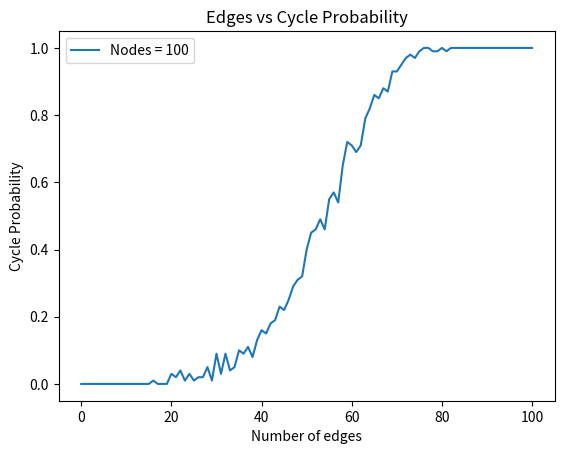

This chart was generated by the following Python code:
from collections import deque
import copy
import random
import matplotlib.pyplot as plot


# Undirected graph using an adjacency list


class Graph:

    def __init__(self, n):
        self.adj = {}
        for i in range(n):
            self.adj[i] = []

    def are_connected(self, node1, node2):
        return node2 in self.adj[node1]

    def adjacent_nodes(self, node):
        return self.adj[node]

    def add_node(self):
        self.adj[len(self.adj)] = []

    def add_edge(self, node1, node2):
        if node1 not in self.adj[node2]:
            self.adj[node1].append(node2)
            self.adj[node2].append(node1)

    def number_of_nodes():
        return len()

    def get_size(self):
        return len(self.adj)


# Breadth First Search
def BFS(G, node1, node2):
    Q = deque([node1])
    marked = {node1: True}
    for node in G.adj:
        if node != node1:
            marked[node] = False
    while len(Q) != 0:
        current_node = Q.popleft()
        for node in G.adj[current_node]:
            if node == node2:
                return True
            if not marked[node]:
                Q.append(node)
                marked[node] = True
    return False


# Depth First Search
def DFS(G, node1, node2):
    S = [node1]
    marked = {}
    for node in G.adj:
        marked[node] = False
    while len(S) != 0:
        current_node = S.pop()
        if not marked[current_node]:
            marked[current_node] = True
            for node in G.adj[current_node]:
                if node == node2:
                    return True
                S.append(node)
    return False


# Use the methods below to determine minimum Vertex Covers
def add_to_each(sets, element):
    copy = sets.copy()
    for set in copy:
        set.append(element)
    return copy


def power_set(set):
    if set == []:
        return [[]]
    return power_set(set[1:]) + add_to_each(power_set(set[1:]), set[0])


def is_vertex_cover(G, C):
    for start in G.adj:
        for end in G.adj[start]:
            if not (start in C or end in C):
                return False
    return True


def MVC(G):
    nodes = [i for i in range(G.get_size())]
    subsets = power_set(nodes)
    min_cover = nodes
    for subset in subsets:
        if is_vertex_cover(G, subset):
            if len(subset) < len(min_cover):
                min_cover = subset
    return min_cover

# BFS2 and DFS2 Implementation




def BFS2(G, node1, node2):
    visited = set()
    queue = deque([(node1, [node1])])

    while queue:
        current_node, path = queue.popleft()
        visited.add(current_node)

        if current_node == node2:
            return path

        for neighbor in G.adjacent_nodes(current_node):
            if neighbor not in visited:
                new_path = path + [neighbor]
                queue.append((neighbor, new_path))

    return []


def DFS2(G, node1, node2, visited=None):
    if visited is None:
        visited = set()

    visited.add(node1)

    if node1 == node2:
        return [node1]

    for neighbor in G.adjacent_nodes(node1):
        if neighbor not in visited:
            path = DFS2(G, neighbor, node2, visited)
            if path:
                return [node1] + path

    return []

# BFS3 Predecessor Dictionary


def BFS3(G, node1):
    queue = deque([node1])
    predDictionary = {}
    marked = {node1: True}
    for node in G.adj:
        if node != node1:
            marked[node] = False

    while len(queue) != 0:
        currentNode = queue.popleft()

        for adjacentNode in G.adj[currentNode]:
            if marked[adjacentNode] == False:
                queue.append(adjacentNode)
                marked[adjacentNode] = True
                predDictionary[adjacentNode] = currentNode

    return predDictionary


# DFS3 Predecessor Dictionary
def DFS3(G, node1, marked=None, predDictionary=None):
    currentNode = node1

    if not marked:
        marked = {currentNode: True}
        for node in G.adj:
            if node != currentNode:
                marked[node] = False

    if not predDictionary:
        predDictionary = {}

    # explore adjacent nodes
    for adjacentNode in G.adj[currentNode]:
        if marked[adjacentNode] == False:
            marked[adjacentNode] = True
            predDictionary[adjacentNode] = currentNode
            # pass the updated marked dictionary and updated predDictionary
            DFS3(G, adjacentNode, marked, predDictionary)

    return predDictionary

def has_cycle(G):
    visited = set()
    def inner_cycle_detection(current, prev):
        visited.add(current)
        for neighbor in G.adj[current]:
            if neighbor not in visited:
                if inner_cycle_detection(neighbor, current):
                    return True
            elif neighbor != prev:
                return True
        return False
    for node in G.adj:
        if node not in visited:
            if inner_cycle_detection(node, -1):
                return True
    return False

# is_connected function
def is_connected(G):
    for startNode in G.adj:
        # check if there's a path from startNode to all other nodes in the graph (excluding itself)
        for endNode in G.adj:
            if startNode != endNode:
                possiblePath = BFS(G, startNode, endNode)
                if possiblePath == False:
                    return False

    # For each node in the graph,there is a path from that node to all other nodes in the graph
    return True

# approx2 algorithm for Vertex Cover Problem


def approx2(G):
    C = set()
    possibleVertexCover = False

    # set up list of vertices
    vertexList = []
    for node in G.adj:
        vertexList.append(node)

    while (possibleVertexCover == False):

        # pick a random vertex from G that's already not in C, and add it to C
        while (True):
            randomIndex = random.randint(0, len(vertexList)-1)
            chosenVertex = vertexList[randomIndex]
            if chosenVertex not in C:
                C.add(chosenVertex)
                break

        possibleVertexCover = is_vertex_cover(G, C)

    return C

def create_random_graph(i, j):
    graph = Graph(i)
    edges = []
    for x in range(i):
        for y in range(x+1, i):
            edges.append((x, y))
    random.shuffle(edges)
    for k in range(j):
        (x, y) = edges[k]
        graph.add_edge(x, y)
    return graph


# exp1 code
def calc_cp(x, n, m, step):
    cycle_probabilities = []
    edge_counts = list(range(0, n+1, step))

    for j in edge_counts:
        cycle_count = 0
        for _ in range(m):
            G = create_random_graph(x, j)
            if has_cycle(G):
                cycle_count += 1

        cycle_probabilities.append(cycle_count / m)
    return edge_counts, cycle_probabilities


def plot_cp(x, n, m, step):
    edge_counts, cycle_probabilities = calc_cp(x, n, m, step)
    
    plot.plot(edge_counts, cycle_probabilities, label=f"Nodes = {x}")
    plot.ylabel("Cycle Probability")
    plot.xlabel("Number of edges")
    plot.title("Edges vs Cycle Probability")
    plot.legend()
    plot.show()

plot_cp(100, 100, 100, 1)


# approx2 testing
graph6 = Graph(7)
value = approx2(graph6)
print(value)

'''
graph5 = Graph(7)
graph5.add_edge(0,1)
graph5.add_edge(1,2)
graph5.add_edge(2,3)
graph5.add_edge(3,4)
graph5.add_edge(4,5)
value = approx2(graph5)
print(value)
'''

'''
graph4 = Graph(6)
graph4.add_edge(0,1)
graph4.add_edge(1,2)
graph4.add_edge(1,4)
graph4.add_edge(2,3)
graph4.add_edge(4,3)
value = approx2(graph4)
print(value)
'''


'''
graph3 = Graph(9)
graph3.add_edge(0,3)
graph3.add_edge(1,2)
graph3.add_edge(2,3)
graph3.add_edge(3,6)
graph3.add_edge(3,4)
value = approx2(graph3)
print(value)
'''

'''
graph2 = Graph(7)
graph2.add_edge(0,1)
graph2.add_edge(0,2)
graph2.add_edge(0,3)
graph2.add_edge(1,2)
graph2.add_edge(2,3)
graph2.add_edge(1,5)
graph2.add_edge(2,4)
graph2.add_edge(3,6)
graph2.add_edge(5,4)
graph2.add_edge(4,6)
value = approx2(graph2)
print(value)
'''

'''
graph1 = Graph(6)
graph1.add_edge(0,1)
graph1.add_edge(0,2)
graph1.add_edge(1,3)
graph1.add_edge(2,3)
graph1.add_edge(2,4)
graph1.add_edge(4,3)
graph1.add_edge(3,5)
value = approx2(graph1)
print(value)
'''

'''
#deep copying graph object Testing
randomSampleG = Graph(5)
randomSampleG.add_edge(0,1)
randomSampleG.add_edge(0,2)
randomSampleG.add_edge(1,3)
randomSampleG.add_edge(2,3)
print(randomSampleG.adj)
copyG = copy.deepcopy(randomSampleG)
print(copyG.adj)
copyG.add_edge(1,4)
print(randomSampleG.adj)
print(copyG.adj)
'''

'''
# test case
# Create a adj_list with 6 nodes and 7 edges
g = Graph(11)
g.add_edge(0, 1)
g.add_edge(1, 4)
g.add_edge(1, 10)
g.add_edge(4, 10)
g.add_edge(4, 3)
g.add_edge(3, 5)

# Test BFS2 with node1 = 0 and node2 = 5
path1 = BFS2(g, 0, 5)
path2 = DFS2(g, 0, 5)

print(path1, " ", path2)
'''

'''
#BFS3Testing, DFS3Testing
#Graph
testGraph = Graph(6)
testGraph.add_edge(0,1)
testGraph.add_edge(0,2)
testGraph.add_edge(1,3)
testGraph.add_edge(2,3)
testGraph.add_edge(2,4)
testGraph.add_edge(4,3)
testGraph.add_edge(3,5)
#pred1 = DFS3(testGraph,0)
#pred2 = DFS3(testGraph,1)
#print(pred1)
#print(pred2)
#pred1 = BFS3(testGraph,0)
#pred2 = BFS3(testGraph,1)
#print(pred1)
#print(pred2)

test2 = Graph(7)
test2.add_edge(0,1)
test2.add_edge(0,2)
test2.add_edge(0,3)
test2.add_edge(1,2)
test2.add_edge(2,3)
test2.add_edge(1,5)
test2.add_edge(2,4)
test2.add_edge(3,6)
test2.add_edge(5,4)
test2.add_edge(4,6)
#print(test2.adj)
#pred3 = DFS3(test2,3)
#pred4 = DFS3(test2,4)
#print(pred3)
#print(pred4)
#pred3 = BFS3(test2,3)
#pred4 = BFS3(test2,4)
#print(pred3)
#print(pred4)

test3 = Graph(9)
test3.add_edge(0,3)
test3.add_edge(1,2)
test3.add_edge(2,3)
test3.add_edge(3,6)
test3.add_edge(3,4)
#print(test3.adj)
pred5 = DFS3(test3,3)
pred6 = DFS3(test3,0)
pred7 = DFS3(test3,5)
print(pred5)
print(pred6)
print(pred7)
#pred5 = BFS3(test3,3)
#pred6 = BFS3(test3,0)
#pred7 = BFS3(test3,5)
#print(pred5)
#print(pred6)
#print(pred7)
'''
'''
#connected graph testing
graph1 = Graph(6)
graph1.add_edge(0,1)
graph1.add_edge(0,2)
graph1.add_edge(1,3)
graph1.add_edge(2,3)
graph1.add_edge(2,4)
graph1.add_edge(4,3)
graph1.add_edge(3,5)
#print(is_connected(graph1))

graph2 = Graph(7)
graph2.add_edge(0,1)
graph2.add_edge(0,2)
graph2.add_edge(0,3)
graph2.add_edge(1,2)
graph2.add_edge(2,3)
graph2.add_edge(1,5)
graph2.add_edge(2,4)
graph2.add_edge(3,6)
graph2.add_edge(5,4)
graph2.add_edge(4,6)
#print(graph2.adj)
#value = is_connected(graph2)
#print(value)

graph3 = Graph(9)
graph3.add_edge(0,3)
graph3.add_edge(1,2)
graph3.add_edge(2,3)
graph3.add_edge(3,6)
graph3.add_edge(3,4)
#print(graph3.adj)
#value = is_connected(graph3)
#print(value)

graph4 = Graph(6)
graph4.add_edge(0,1)
graph4.add_edge(1,2)
graph4.add_edge(1,4)
graph4.add_edge(2,3)
graph4.add_edge(4,3)
#print(graph4.adj)
#value = is_connected(graph4)
#print(value)

graph5 = Graph(7)
graph5.add_edge(0,1)
graph5.add_edge(1,2)
graph5.add_edge(2,3)
graph5.add_edge(3,4)
graph5.add_edge(4,5)
#print(graph5.adj)
#value = is_connected(graph5)
#print(value)

graph6 = Graph(7)
#print(graph6.adj)
#value = is_connected(graph6)
#print(value)

graph7 = Graph(4)
graph7.add_edge(0,1)
graph7.add_edge(0,2)
graph7.add_edge(1,3)
graph7.add_edge(2,3)
#value = is_connected(graph7)
#print(value)
'''

# Independent set problem

# utility funcs


def is_independent_set(G, C):
    for start in C:
        for end in G.adj[start]:
            if end in C:
                return False
    return True


def max_independent_set(G):
    node = [i for i in range(G.get_size())]
    subsets = power_set(node)
    max_set = set()
    for subset in subsets:
        if is_independent_set(G, subset):
            if len(subset) > len(max_set):
                max_set = subset
    return max_set


# test case for max_independent_set
# graph7 = Graph(4)
# graph7.add_edge(0, 1)
# graph7.add_edge(0, 2)
# graph7.add_edge(1, 3)
# graph7.add_edge(2, 3)

# result = set(max_independent_set(graph7))
# expected_result = {2, 1}
# assert result == expected_result


def exp4(nodes, maxEdges):
    size_plot = []
    ttl1 = []
    ttl2 = []
    ttl3 = []

    for i in range(maxEdges+1):
        size_plot.append(i)
        Graph = create_random_graph(nodes, i)
        mVc = len(MVC(Graph))
        mIs = len(max_independent_set(Graph))
        ttl1.append(mVc)
        ttl2.append(mIs)
        ttl3.append(mVc + mIs)

    # graph the experiment
    plot.plot(size_plot, ttl1, label="MVC")
    plot.plot(size_plot, ttl2, label="MIS")
    plot.plot(size_plot, ttl3, label="MVC + MIS")

    plot.ylabel("length")
    plot.xlabel("number of edges")
    plot.title("MVC size vs MIS size")
    plot.legend()
    plot.show()

# runs the experiment4
# exp4(10, 45)
